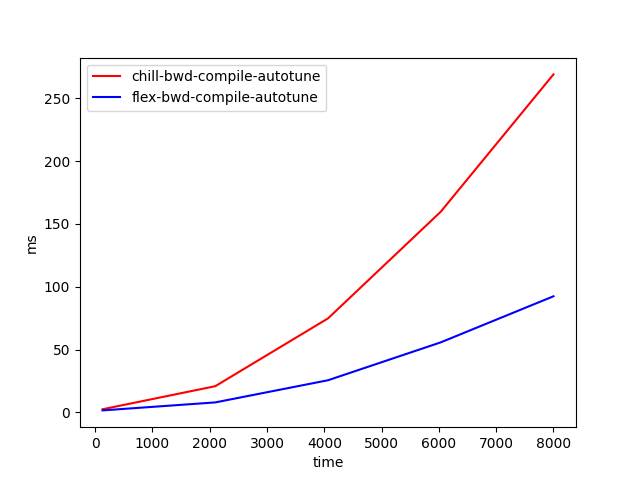

The data file committed next to this chart (first rows):
time, chill-bwd-compile-autotune, flex-bwd-compile-autotune
128, 2.536, 1.634
2096, 20.9, 7.992
4064, 74.85, 25.63
6032, 159.7, 55.78
8000, 269, 92.44
